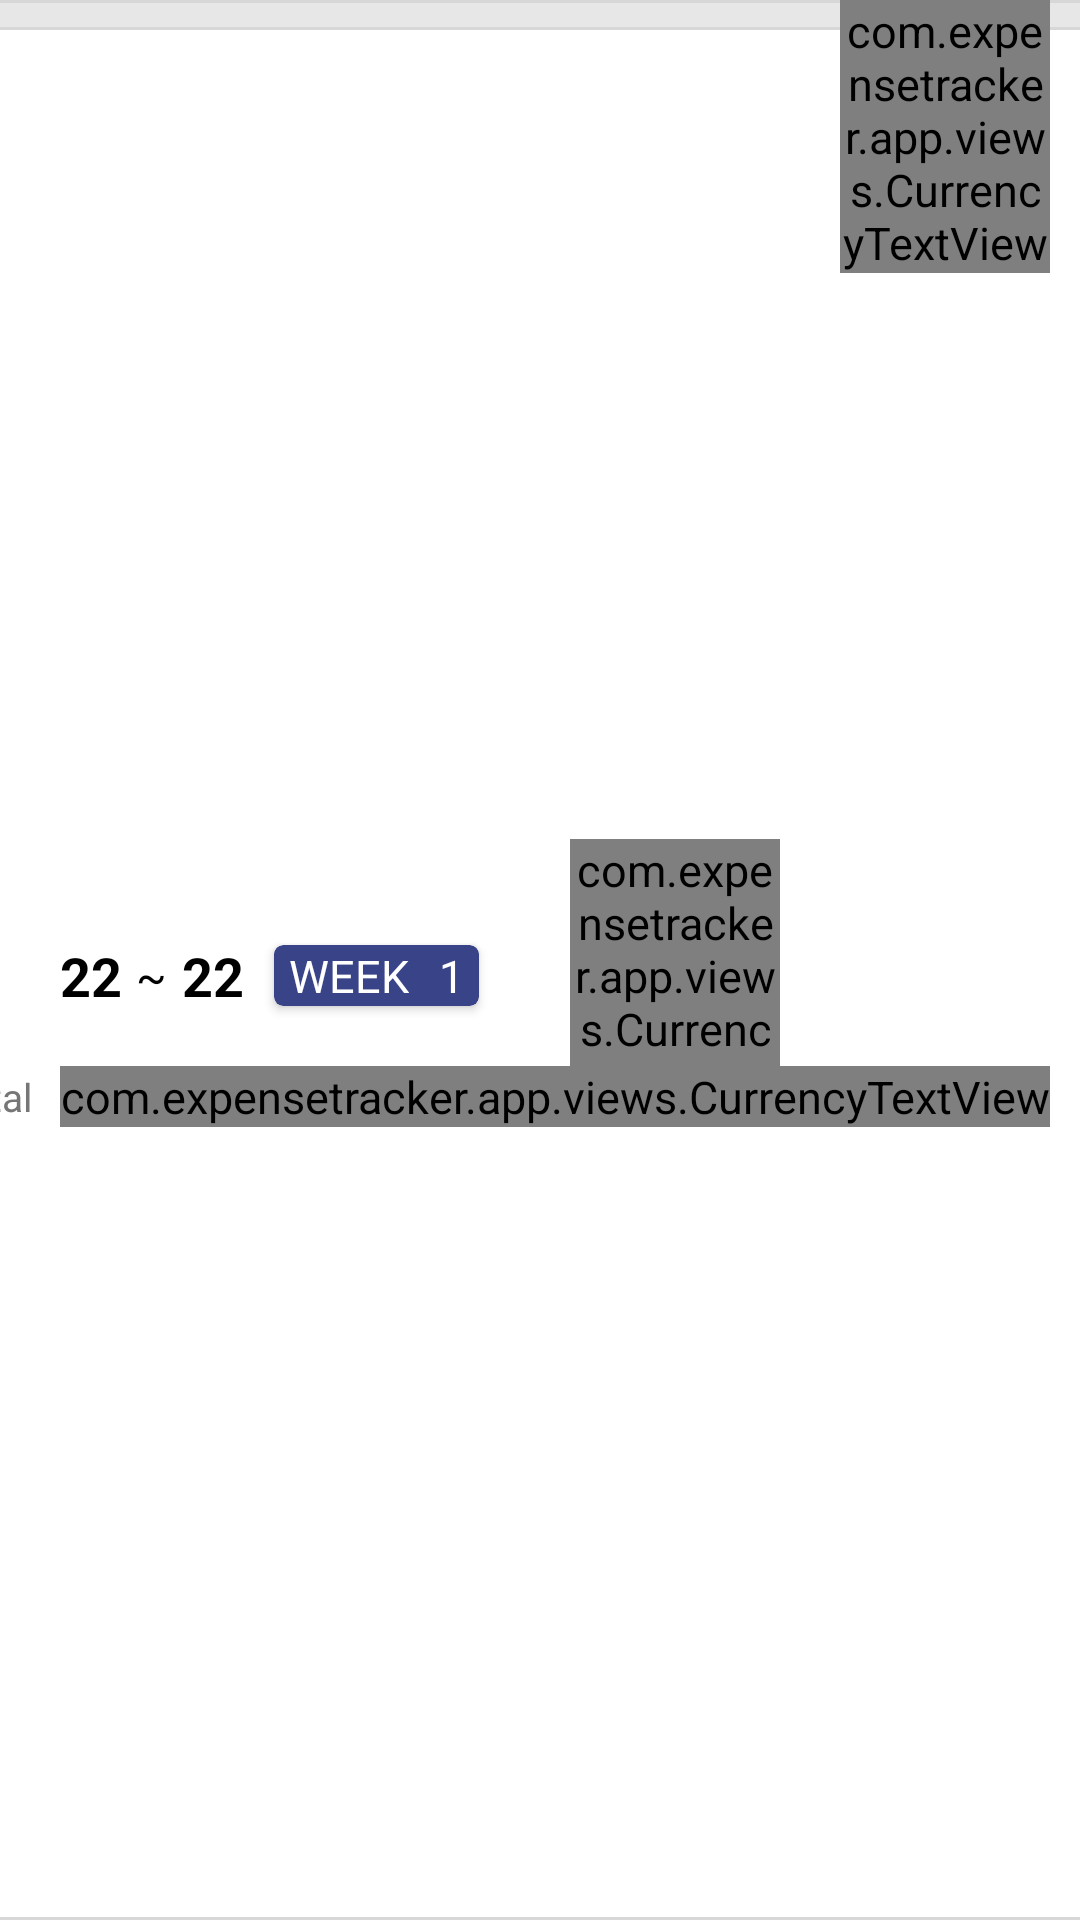

This screen was rendered from an Android layout file. Write that file and the resources it references.
<!-- AndroidManifest.xml: application theme NewAppTheme -->
<!-- res/layout/week_transaction_periodic_info.xml -->
<?xml version="1.0" encoding="utf-8"?>
<androidx.constraintlayout.widget.ConstraintLayout xmlns:android="http://schemas.android.com/apk/res/android"
    android:layout_width="match_parent"
    android:layout_height="wrap_content"
    xmlns:tools="http://schemas.android.com/tools"
    xmlns:app="http://schemas.android.com/apk/res-auto">

    <androidx.constraintlayout.widget.ConstraintLayout
        android:id="@+id/period_space_bar"
        android:layout_width="match_parent"
        android:layout_height="wrap_content"
        app:layout_constraintTop_toTopOf="parent">
        <View
            android:layout_width="match_parent"
            android:layout_height="10dp"
            android:background="?attr/cardBackgroundColor"
            app:layout_constraintTop_toTopOf="parent"
            app:layout_constraintEnd_toEndOf="parent"
            app:layout_constraintStart_toStartOf="parent"
            app:layout_constraintBottom_toBottomOf="parent"
            />
        <View
            style="@style/MildBorder"
            app:layout_constraintTop_toTopOf="parent"
            tools:ignore="MissingConstraints" />
        <View
            style="@style/MildBorder"
            app:layout_constraintBottom_toBottomOf="parent"
            tools:ignore="MissingConstraints" />
    </androidx.constraintlayout.widget.ConstraintLayout>

    <TextView
        android:id="@+id/week_trans_period_info_date1"
        android:layout_width="wrap_content"
        android:layout_height="wrap_content"
        android:layout_margin="10dp"
        style="@style/AppTextTheme"
        android:text="22"
        android:textSize="@dimen/large_text"
        android:textStyle="bold"
        android:maxLength="2"
        app:layout_constraintTop_toBottomOf="@id/period_space_bar"
        app:layout_constraintBottom_toBottomOf="parent"
        app:layout_constraintStart_toStartOf="parent"
        app:layout_constraintEnd_toStartOf="@id/week_trans_period_info_date2"
        app:layout_constraintVertical_bias="0.5"
        app:layout_constraintHorizontal_chainStyle="packed"
        app:layout_constraintHorizontal_bias="0.1"
        />

    <TextView
        android:layout_width="wrap_content"
        android:layout_height="wrap_content"
        android:maxLength="1"
        android:layout_marginHorizontal="10dp"
        android:text="~"
        app:layout_constraintTop_toTopOf="@id/week_trans_period_info_date1"
        app:layout_constraintBottom_toBottomOf="@id/week_trans_period_info_date1"
        app:layout_constraintStart_toEndOf="@id/week_trans_period_info_date1"
        app:layout_constraintEnd_toStartOf="@id/week_trans_period_info_date2"/>

    <TextView
        android:id="@+id/week_trans_period_info_date2"
        android:layout_width="wrap_content"
        android:layout_height="wrap_content"
        android:layout_margin="10dp"
        style="@style/AppTextTheme"
        android:text="22"
        android:textSize="@dimen/large_text"
        android:textStyle="bold"
        android:maxLength="2"
        app:layout_constraintTop_toBottomOf="@id/period_space_bar"
        app:layout_constraintBottom_toBottomOf="parent"
        app:layout_constraintStart_toEndOf="@id/week_trans_period_info_date1"
        app:layout_constraintEnd_toStartOf="@id/week_trans_periodic_info_guideline50"
        app:layout_constraintVertical_bias="0.5"
        app:layout_constraintHorizontal_chainStyle="packed"
        app:layout_constraintHorizontal_bias="0.1"
        />

    <androidx.cardview.widget.CardView
        android:id="@+id/week_trans_number_container"
        android:layout_width="wrap_content"
        android:layout_height="wrap_content"
        android:layout_marginHorizontal="10dp"
        app:cardCornerRadius="3dp"
        android:backgroundTint="@color/dark_blue_600"
        app:layout_constraintTop_toTopOf="@id/week_trans_period_info_date2"
        app:layout_constraintBottom_toBottomOf="@id/week_trans_period_info_date2"
        app:layout_constraintStart_toEndOf="@id/week_trans_period_info_date2"
        android:orientation="horizontal"
        >
        <androidx.constraintlayout.widget.ConstraintLayout
            android:layout_width="wrap_content"
            android:layout_height="wrap_content">
            <TextView
                android:id="@+id/week_trans_week_text"
                android:layout_width="wrap_content"
                android:layout_height="wrap_content"
                android:paddingHorizontal="5dp"
                style="@style/AppTextTheme"
                android:textAllCaps="true"
                android:text="week"
                android:textColor="@color/white"
                android:background="@android:color/transparent"
                android:textSize="@dimen/regular_text"
                android:maxLength="6"
                app:layout_constraintTop_toTopOf="parent"
                app:layout_constraintBottom_toBottomOf="parent"
                app:layout_constraintStart_toStartOf="parent"
                app:layout_constraintEnd_toStartOf="@id/week_trans_number"
                />
            <TextView
                android:id="@+id/week_trans_number"
                android:layout_width="wrap_content"
                android:layout_height="wrap_content"
                android:layout_gravity="end"
                android:paddingHorizontal="5dp"
                style="@style/AppTextTheme"
                android:textAllCaps="true"
                android:text="1"
                android:textColor="@color/white"
                android:background="@android:color/transparent"
                android:textSize="@dimen/regular_text"
                android:maxLength="6"
                app:layout_constraintTop_toTopOf="parent"
                app:layout_constraintEnd_toEndOf="parent"
                app:layout_constraintStart_toEndOf="@id/week_trans_week_text"/>
        </androidx.constraintlayout.widget.ConstraintLayout>

    </androidx.cardview.widget.CardView>


    <com.expensetracker.app.views.CurrencyTextView
        android:id="@+id/week_trans_periodic_income"
        android:layout_width="0dp"
        android:layout_height="wrap_content"
        android:layout_margin="10dp"
        android:textAlignment="textEnd"
        style="@style/AppTextTheme"
        android:text="@string/default_amount"
        android:textColor="@color/secondaryContentColor"
        app:layout_constraintTop_toBottomOf="@id/period_space_bar"
        app:layout_constraintBottom_toBottomOf="parent"
        app:layout_constraintStart_toEndOf="@id/week_trans_periodic_info_guideline50"
        app:layout_constraintEnd_toStartOf="@id/week_trans_periodic_expense"
        />


    <com.expensetracker.app.views.CurrencyTextView
        android:id="@+id/week_trans_periodic_expense"
        android:layout_width="0dp"
        android:layout_height="wrap_content"
        android:layout_margin="10dp"
        android:textAlignment="textEnd"
        style="@style/AppTextTheme"
        android:text="@string/default_amount"
        app:layout_constraintBaseline_toBaselineOf="@id/week_trans_periodic_income"
        android:textColor="@color/primaryContentColor"
        app:layout_constraintTop_toBottomOf="@id/period_space_bar"
        app:layout_constraintBottom_toTopOf="@id/week_trans_periodic_total"
        app:layout_constraintStart_toEndOf="@id/week_trans_periodic_income"
        app:layout_constraintEnd_toEndOf="parent"
        />


    <TextView
        android:layout_width="wrap_content"
        android:layout_height="wrap_content"
        android:layout_margin="10dp"
        android:textAlignment="textEnd"
        style="@style/AppTextTheme"
        android:textSize="@dimen/small_text"
        android:text="@string/total"
        android:textColor="@color/textSecondary"
        app:layout_constraintTop_toTopOf="@id/week_trans_periodic_total"
        app:layout_constraintBottom_toBottomOf="@id/week_trans_periodic_total"
        app:layout_constraintEnd_toStartOf="@id/week_trans_periodic_total"
        />

    <com.expensetracker.app.views.CurrencyTextView
        android:id="@+id/week_trans_periodic_total"
        android:layout_width="wrap_content"
        android:layout_height="wrap_content"
        android:layout_marginVertical="10dp"
        android:textAlignment="textEnd"
        style="@style/AppTextTheme"
        android:textSize="@dimen/small_text"
        android:text="@string/default_amount"
        android:textColor="@color/textSecondary"
        app:layout_constraintTop_toBottomOf="@id/week_trans_periodic_expense"
        app:layout_constraintBottom_toBottomOf="parent"
        app:layout_constraintEnd_toEndOf="@id/week_trans_periodic_expense"
        />

    <androidx.constraintlayout.widget.Guideline
        android:id="@+id/week_trans_periodic_info_guideline50"
        android:layout_width="wrap_content"
        android:layout_height="wrap_content"
        android:orientation="vertical"
        app:layout_constraintGuide_percent="0.5"/>

    <View
        style="@style/MildBorder"
        app:layout_constraintBottom_toBottomOf="parent"
        tools:ignore="MissingConstraints" />


</androidx.constraintlayout.widget.ConstraintLayout>
<!-- resources referenced by this layout -->
<resources>
  <color name="dark_blue_600">#394488</color>
  <color name="primaryContentColor">#FF5E5E</color>
  <color name="secondaryContentColor">#448AFF</color>
  <color name="textSecondary">#767676</color>
  <color name="white">#FFFFFF</color>
  <dimen name="large_text">18sp</dimen>
  <dimen name="regular_text">15sp</dimen>
  <dimen name="small_text">13sp</dimen>
  <string name="default_amount">0</string>
  <string name="total">Total</string>
  <style name="AppTextTheme" parent="NewAppTheme">
          <item name="android:ellipsize">end</item>
          <item name="android:maxLines">1</item>
          <item name="android:textAlignment">center</item>
          <item name="android:background">@android:color/transparent</item>
      </style>
  <style name="MildBorder">
          <item name="android:layout_width">match_parent</item>
          <item name="android:layout_height">1dp</item>
          <item name="android:background">?attr/colorOutline</item>
      </style>
  <style name="NewAppTheme" parent="Theme.MaterialComponents.DayNight.NoActionBar">
          <item name="colorPrimary">@color/colorPrimary</item>
          <item name="colorSecondary">@color/colorSecondary</item>
          <item name="colorAccent">@color/colorPrimary</item>
          <item name="background">@color/background</item>
          <item name="android:textColor">@color/textPrimary</item>
          <item name="android:textSize">@dimen/regular_text</item>
          <item name="android:statusBarColor">?attr/colorPrimary</item>
          <item name="android:textAppearance">@style/AppTextTheme</item>
          <item name="tabIndicatorColor">@color/white</item>
          <item name="colorOutline">@color/border</item>
          <item name="cardBackgroundColor">@color/borderSecondary</item>
      </style>
  <color name="colorPrimary">#FF5E5E</color>
  <color name="colorSecondary">#FF5E5E</color>
  <color name="background">#FFFFFF</color>
  <color name="textPrimary">#000000</color>
  <color name="border">#D7D7D7</color>
  <color name="borderSecondary">#E7E7E7</color>
</resources>
